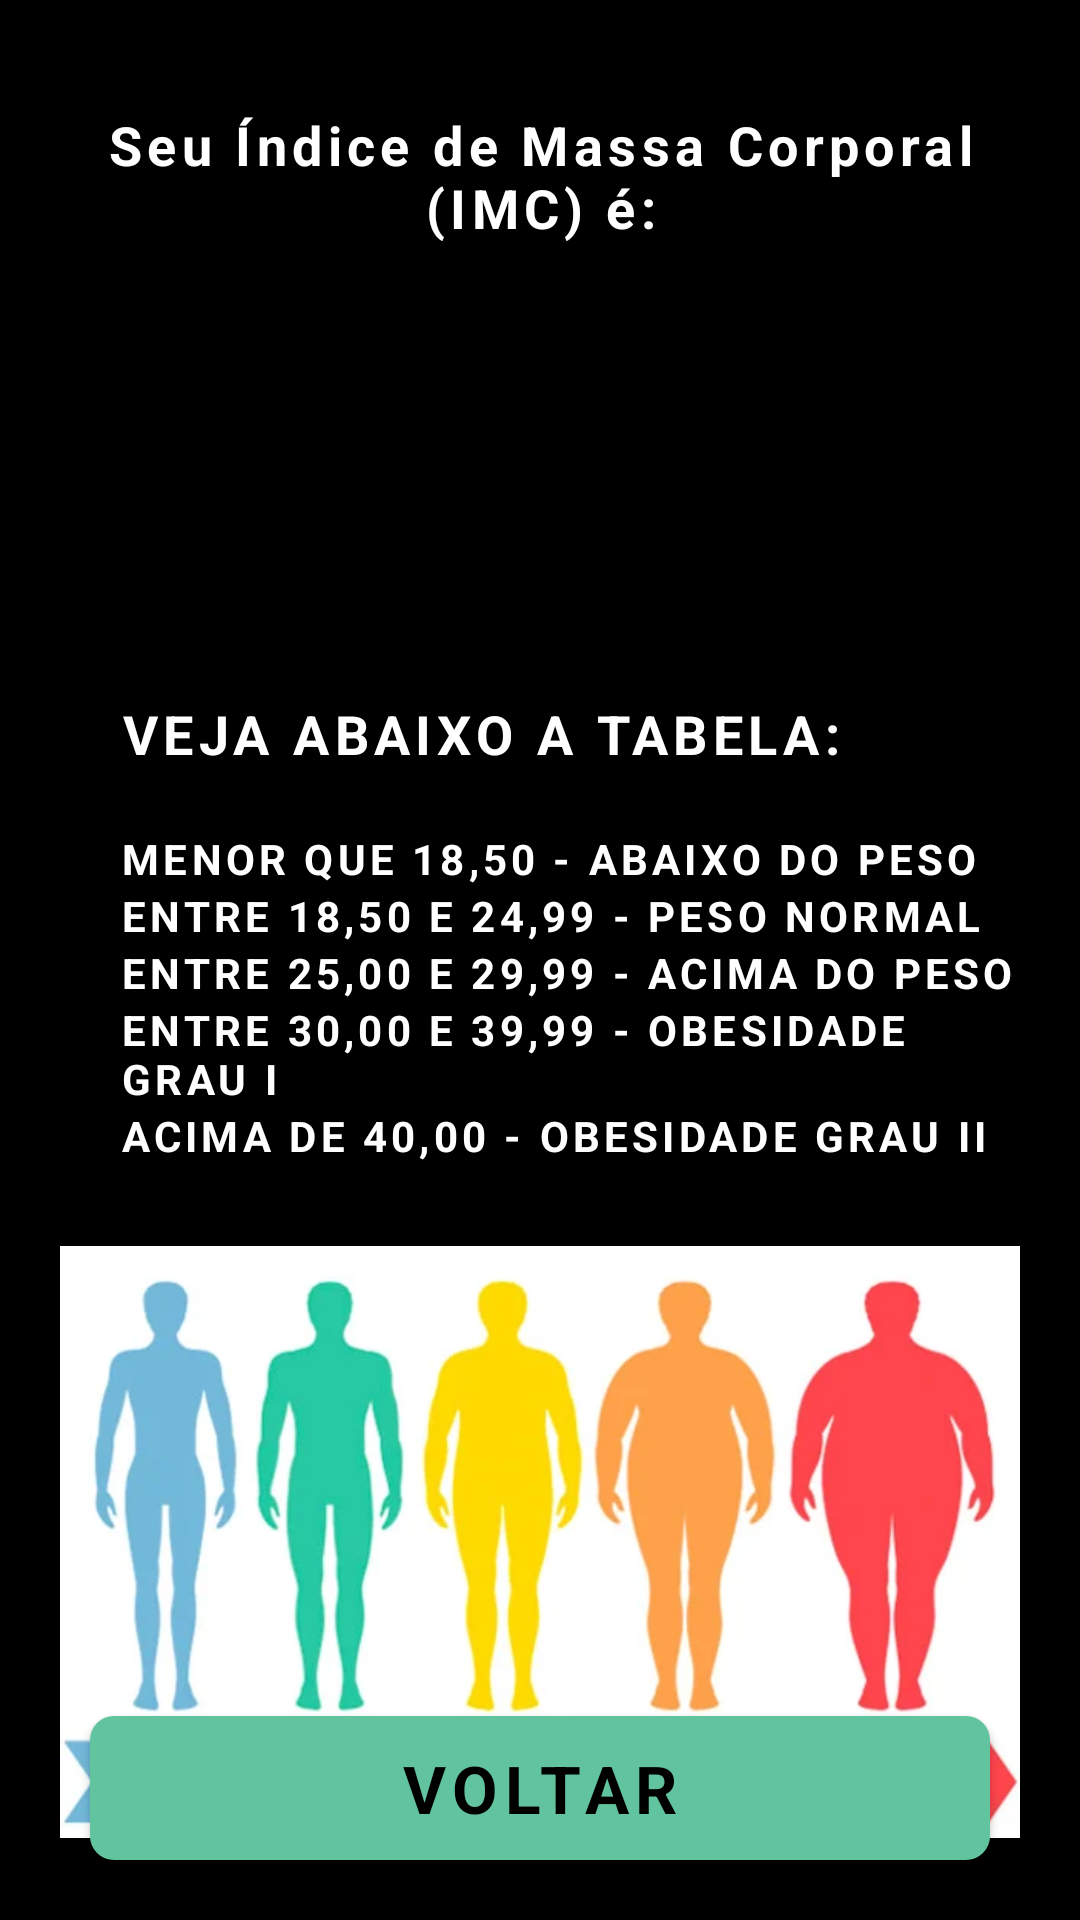

Write the Android layout XML for this screen, with the resource values it uses.
<!-- AndroidManifest.xml: application theme Theme.JoaoVazStudio -->
<!-- res/layout/activity_imc_result.xml -->
<?xml version="1.0" encoding="utf-8"?>
<RelativeLayout xmlns:android="http://schemas.android.com/apk/res/android"
    xmlns:app="http://schemas.android.com/apk/res-auto"
    xmlns:tools="http://schemas.android.com/tools"
    android:layout_width="match_parent"
    android:layout_height="match_parent"
    android:orientation="vertical"
    android:padding="20dp"
    tools:context=".presentation.view.ImcResultActivity">

    <TextView
        style="@style/Title3"
        android:id="@+id/tv_imc"
        android:layout_width="match_parent"
        android:layout_height="wrap_content"
        android:layout_marginTop="16dp"
        android:text="@string/seu_imc"
        android:textAlignment="center"/>

    <TextView
        style="@style/Title3"
        android:id="@+id/tv_result"
        android:layout_width="match_parent"
        android:layout_height="wrap_content"
        android:padding="16dp"
        android:textAlignment="center"
        android:textSize="38sp"
        tools:text="27.1020"
        android:layout_below="@id/tv_imc"/>

    <TextView
        android:id="@+id/tv_classificacao"
        style="@style/Title3"
        android:layout_width="match_parent"
        android:layout_height="wrap_content"
        android:layout_below="@id/tv_result"
        android:layout_marginStart="8dp"
        android:layout_marginTop="8dp"
        android:layout_marginEnd="8dp"
        android:layout_marginBottom="8dp"
        android:textAlignment="center"
        android:textSize="18sp"
        android:textStyle="bold"
        tools:text="CLASSIFICAÇÃO: NORMAL" />

    <TextView
        style="@style/Title3"
        android:id="@+id/tv_tabela"
        android:layout_width="wrap_content"
        android:layout_height="wrap_content"
        android:layout_margin="20dp"
        android:text="@string/tabela"
        android:textStyle="bold"
        android:layout_below="@id/tv_classificacao"/>

    <TextView
        style="@style/Body1"
        android:id="@+id/tv_abaixo"
        android:layout_width="wrap_content"
        android:layout_height="wrap_content"
        android:layout_marginStart="20dp"
        android:text="@string/abaixo_do_peso"
        android:layout_below="@id/tv_tabela"/>

    <TextView
        style="@style/Body1"
        android:id="@+id/tv_normal"
        android:layout_width="wrap_content"
        android:layout_height="wrap_content"
        android:layout_marginStart="20dp"
        android:text="@string/peso_normal"
        android:layout_below="@id/tv_abaixo"/>

    <TextView
        style="@style/Body1"
        android:id="@+id/tv_acima"
        android:layout_width="wrap_content"
        android:layout_height="wrap_content"
        android:layout_marginStart="20dp"
        android:text="@string/acima_do_peso"
        android:layout_below="@id/tv_normal"/>

    <TextView
        style="@style/Body1"
        android:id="@+id/tv_obesidade_i"
        android:layout_width="wrap_content"
        android:layout_height="wrap_content"
        android:layout_marginStart="20dp"
        android:text="@string/obesidade_grau_i"
        android:layout_below="@id/tv_acima"/>

    <TextView
        style="@style/Body1"
        android:id="@+id/tv_obesidade_ii"
        android:layout_width="wrap_content"
        android:layout_height="wrap_content"
        android:layout_marginStart="20dp"
        android:text="@string/obesidade_grau_ii"
        android:layout_below="@id/tv_obesidade_i"/>

    <ImageView
        android:id="@+id/img_body"
        android:layout_width="wrap_content"
        android:layout_height="250dp"
        android:layout_marginTop="20dp"
        android:src="@drawable/imc_result"
        android:layout_below="@id/tv_obesidade_ii"/>

    <ImageView
        android:id="@+id/img_rank"
        android:layout_width="wrap_content"
        android:layout_height="150dp"
        android:layout_marginTop="-80dp"
        android:src="@drawable/imc_result_2"
        android:layout_below="@id/img_body"/>

    <Button
        style="@style/ButtonPrimary"
        android:id="@+id/btnImcVoltar"
        android:text="Voltar"
        android:layout_width="match_parent"
        android:layout_height="wrap_content"
        android:layout_marginHorizontal="10dp"
        android:layout_alignParentBottom="true"
        android:background="@drawable/button_background"/>

</RelativeLayout>
<!-- resources referenced by this layout -->
<resources>
  <!-- drawable button_background (drawable) -->
  <layer-list xmlns:android="http://schemas.android.com/apk/res/android">
      <item>
          <shape android:shape="rectangle">
              <solid android:color="@color/sea_green" />
              <corners android:radius="8dp" />
          </shape>
      </item>
  </layer-list>
  <!-- drawable imc_result: png bitmap (drawable, 191754 bytes) -->
  <string name="abaixo_do_peso">MENOR QUE 18,50 - ABAIXO DO PESO</string>
  <string name="acima_do_peso">ENTRE 25,00 E 29,99 - ACIMA DO PESO</string>
  <string name="obesidade_grau_i">ENTRE 30,00 E 39,99 - OBESIDADE GRAU I</string>
  <string name="obesidade_grau_ii">ACIMA DE 40,00 - OBESIDADE GRAU II</string>
  <string name="peso_normal">ENTRE 18,50 E 24,99 - PESO NORMAL</string>
  <string name="seu_imc">Seu Índice de Massa Corporal (IMC) é:</string>
  <string name="tabela">VEJA ABAIXO A TABELA:</string>
  <style name="Body1" parent="Widget.AppCompat.TextView">
          <item name="fontFamily">@font/bebasneue_regular</item>
          <item name="android:letterSpacing">0.1</item>
          <item name="android:textStyle">bold</item>
          <item name="android:textColor">@color/white</item>
          <item name="android:textSize">14sp</item>
      </style>
  <style name="ButtonPrimary" parent="Widget.AppCompat.Button">
          <item name="fontFamily">@font/bebasneue_regular</item>
          <item name="android:letterSpacing">0.1</item>
          <item name="android:textSize">22dp</item>
          <item name="android:textStyle">bold</item>
          <item name="android:textColor">@color/black</item>
          <item name="backgroundTint">@color/sea_green</item>
      </style>
  <style name="Title3" parent="Widget.AppCompat.TextView">
          <item name="fontFamily">@font/bebasneue_regular</item>
          <item name="android:letterSpacing">0.1</item>
          <item name="android:textStyle">bold</item>
          <item name="android:textColor">@color/white</item>
          <item name="android:textSize">18sp</item>
          <item name="android:layout_marginTop">8sp</item>
      </style>
  <style name="Theme.JoaoVazStudio" parent="Theme.MaterialComponents.DayNight.NoActionBar">
          <item name="android:windowBackground">@color/black</item>
          <item name="android:textColorHint">@color/gray_white</item>
          <item name="backgroundTint">@color/gray</item>
  
          
          <item name="colorPrimary">@color/sea_green</item>
          <item name="colorOnPrimary">@color/black</item>
  
          
          <item name="colorSecondary">@color/sea_green</item>
          <item name="colorOnSecondary">@color/black</item>
  
          
          <item name="android:statusBarColor">?attr/colorPrimary</item>
  
      </style>
  <color name="sea_green">#62C49F</color>
  <color name="white">#FFFFFFFF</color>
  <color name="black">#FF000000</color>
  <color name="gray_white">#979797</color>
  <color name="gray">#222222</color>
</resources>
